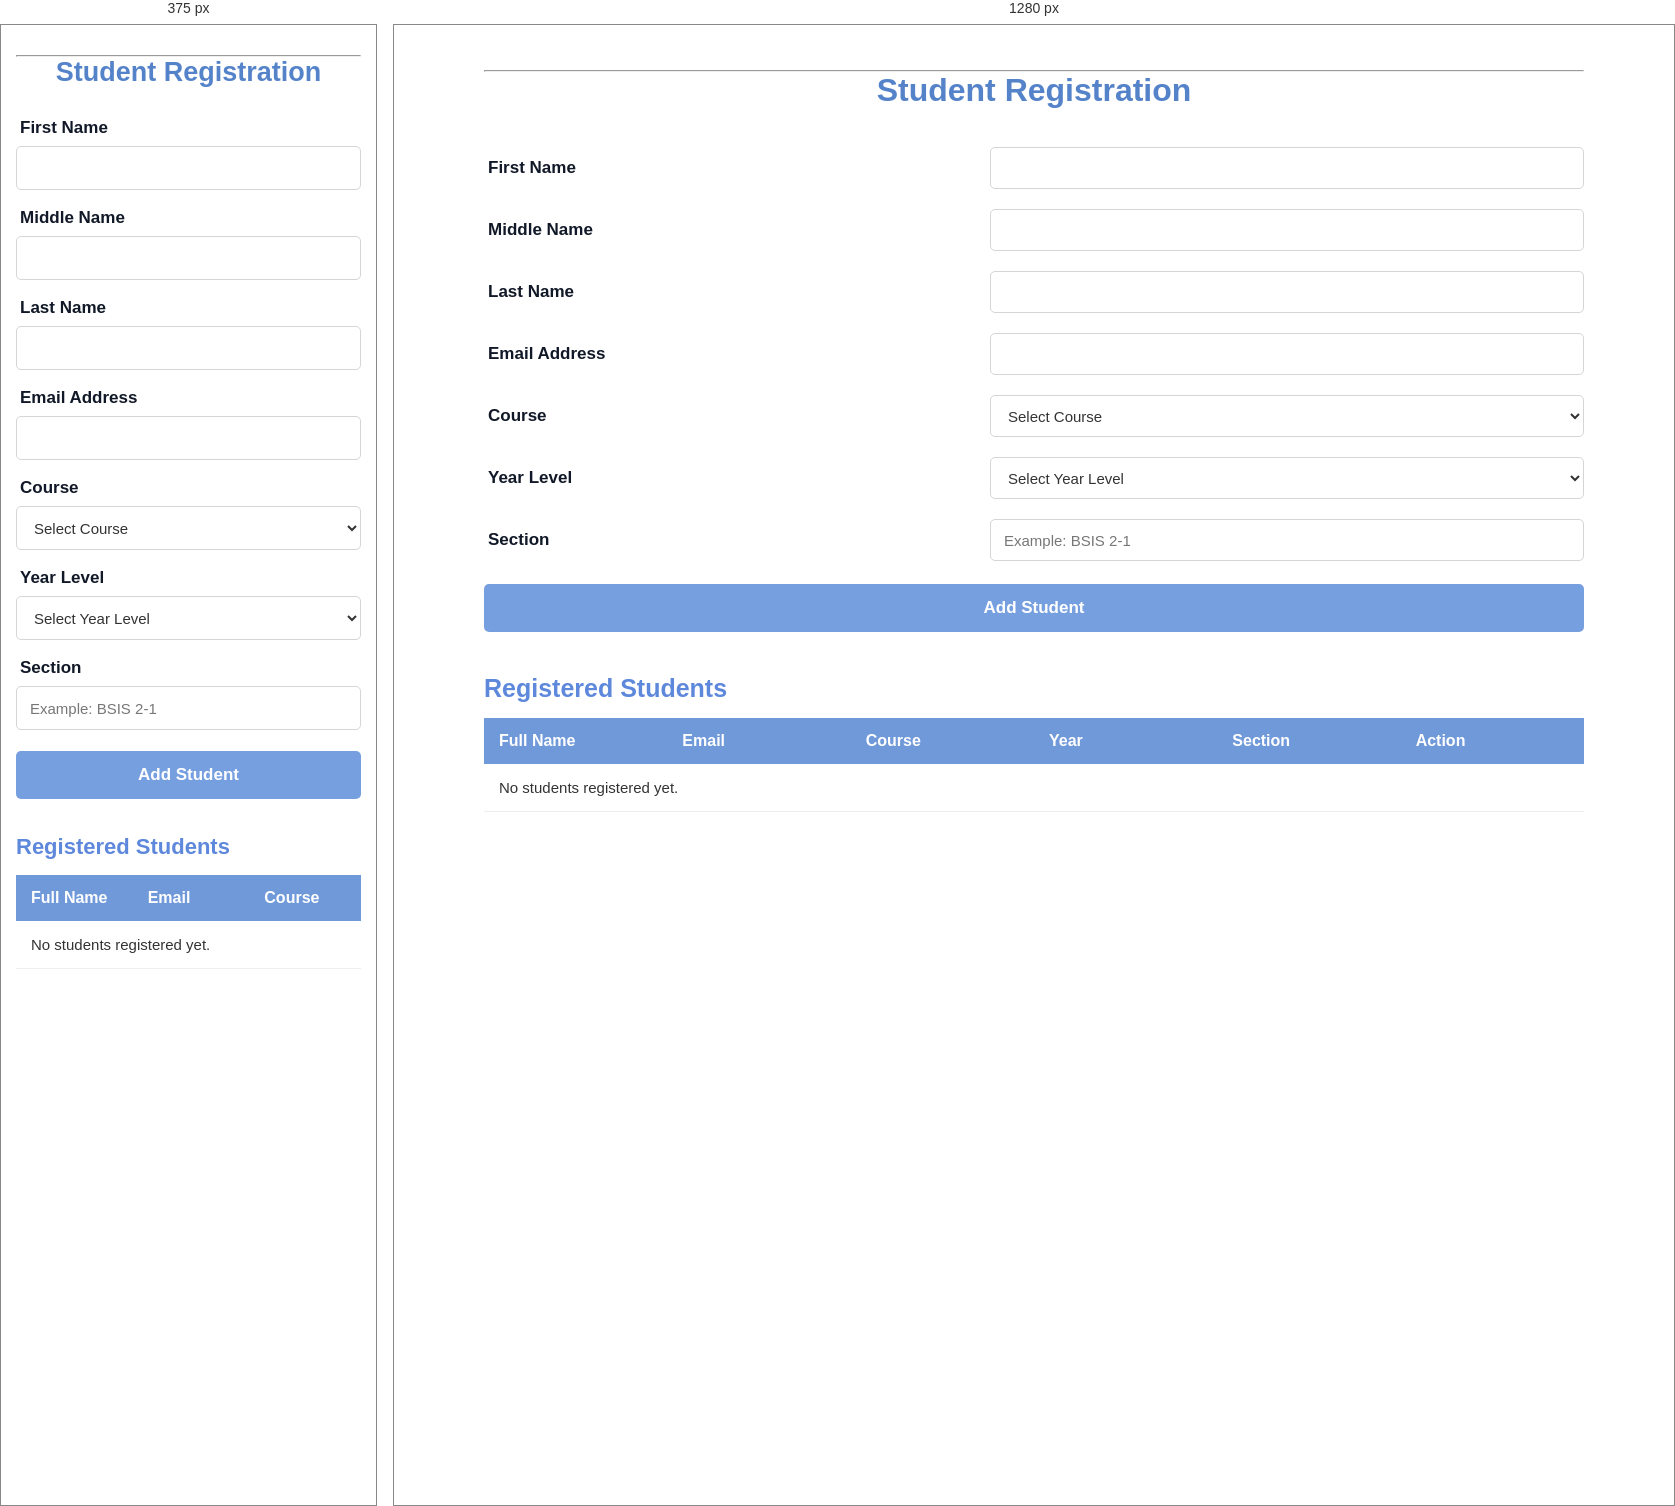
Rendered at 375 px and 1280 px, left to right.

<!-- file: index.html -->

<!DOCTYPE html>
<html lang="en">
<head>
    <meta charset="UTF-8">
    <meta name="viewport" content="width=device-width, initial-scale=1.0">
    <title>Student Registration</title>
    <link rel="stylesheet" href="styles.css">
</head>
<body>

    <div class="container">
        <hr>

        <h1>Student Registration</h1>

        <form id="studentForm">

            <div class="form-row">
                <label for="firstName">First Name</label>
                <input type="text" id="firstName" required>
            </div>

            <div class="form-row">
                <label for="middleName">Middle Name</label>
                <input type="text" id="middleName">
            </div>

            <div class="form-row">
                <label for="lastName">Last Name</label>
                <input type="text" id="lastName" required>
            </div>

            <div class="form-row">
                <label for="email">Email Address</label>
                <input type="email" id="email" required>
            </div>

            <div class="form-row">
                <label for="course">Course</label>
                <select id="course" required>
                    <option value="">Select Course</option>
                    <option value="BSCS">BSCS (BACHELOR OF SCIENCE IN COMPUTER SCIENCE)</option>
                    <option value="BSIS">BSIS (BACHELOR OF INFORMATION SYSTEM)</option>
                    <option value="BSEE">BSEE (ELECTRICAL ENGINEERING)</option>
                    <option value="BS NURSING">BS NURSING</option>
                    <option value="BSIT">BSIT (BACHELOR OF INFORMATION TECHNOLOGY)</option>
                    <option value="BSCRIM">BSCRIM (BACHELOR OF SCIENCE CRIMINOLOGY)</option>
                    <option value="BSBA">BSBA (BUSINESS ADMINISTRATION)</option>
                    <option value="BSHM">BSHM (BACHELOR OF HOSPITALITY MANAGEMENT)</option>
                </select>
            </div>

            <div class="form-row">
                <label for="year">Year Level</label>
                <select id="year" required>
                    <option value="">Select Year Level</option>
                    <option value="1st Year">1st Year</option>
                    <option value="2nd Year">2nd Year</option>
                    <option value="3rd Year">3rd Year</option>
                    <option value="4th Year">4th Year</option>
                </select>
            </div>

            <div class="form-row">
                <label for="section">Section</label>
                <input type="text" id="section"
                    placeholder="Example: BSIS 2-1" required>
            </div>

            <button type="submit">Add Student</button>

        </form>

        <h2>Registered Students</h2>

        <div class="table-wrapper">
            <table>
                <thead>
                    <tr>
                        <th>Full Name</th>
                        <th>Email</th>
                        <th>Course</th>
                        <th>Year</th>
                        <th>Section</th>
                        <th>Action</th>
                    </tr>
                </thead>

                <tbody id="studentTable">
                    <tr id="emptyRow">
                        <td colspan="6">No students registered yet.</td>
                    </tr>
                </tbody>
            </table>
        </div>

    </div>

    <script src="script.js"></script>

</body>
</html>


/* @media block from styles.css */
@media (max-width: 700px) {
    body {
        padding: 30px 15px;
    }

    h1 {
        font-size: 27px;
        margin-bottom: 30px;
    }

    .form-row {
        display: block;
        margin-bottom: 18px;
    }

    .form-row label {
        display: block;
        margin-bottom: 8px;
    }

    .form-row input,
    .form-row select {
        height: 44px;
    }

    h2 {
        font-size: 22px;
        margin-top: 35px;
    }

    table {
        min-width: 700px;
    }
}